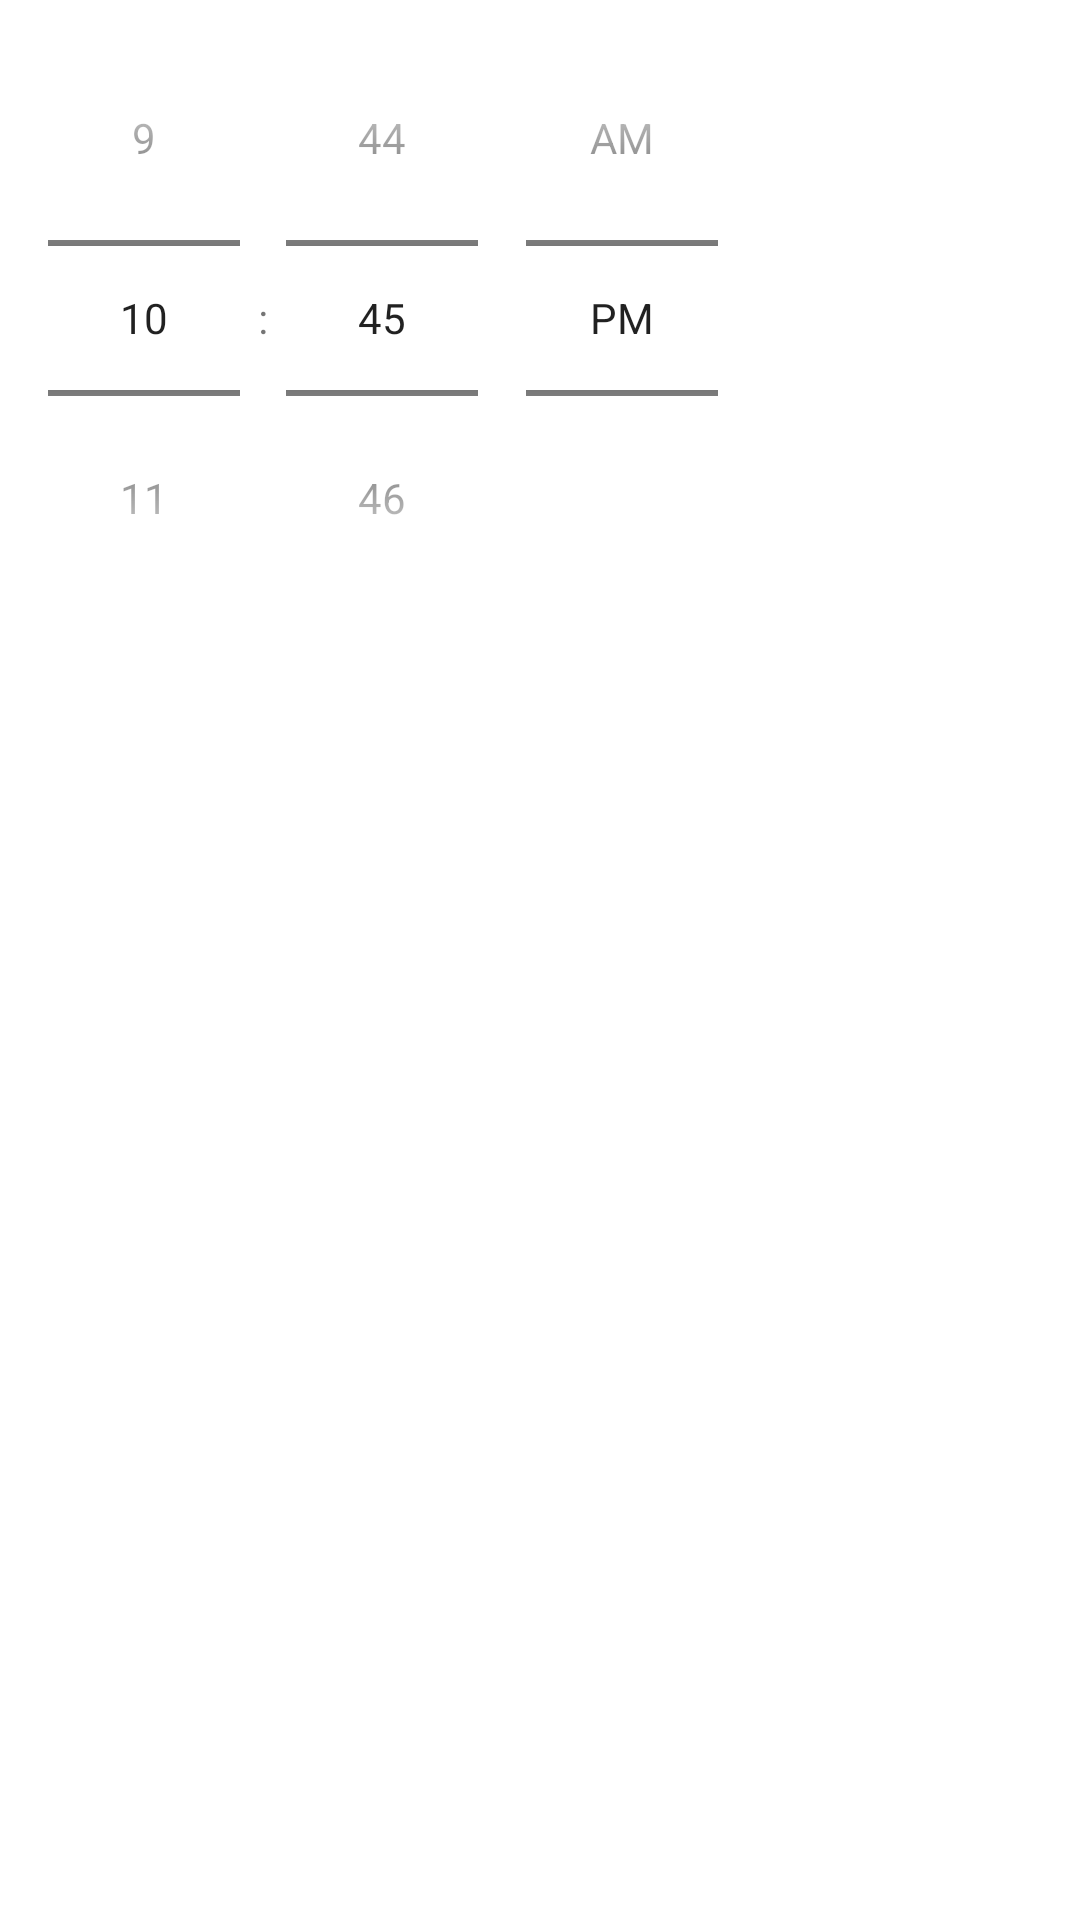

Layout XML and referenced resources for this Android screen:
<!-- AndroidManifest.xml: application theme Theme.TimeMemo1 -->
<!-- res/layout/fragment_settime_pickdialog.xml -->
<?xml version="1.0" encoding="utf-8"?>
<FrameLayout xmlns:android="http://schemas.android.com/apk/res/android"
    xmlns:tools="http://schemas.android.com/tools"
    android:layout_width="match_parent"
    android:layout_height="match_parent"
    tools:context=".SettimePickdialogFragment">

    <TimePicker
        android:id="@+id/settimepick"
        android:timePickerMode="spinner"
        android:layout_width="wrap_content"
        android:layout_height="wrap_content"/>

</FrameLayout>
<!-- resources referenced by this layout -->
<resources>
  <style name="Theme.TimeMemo1" parent="Theme.MaterialComponents.DayNight.DarkActionBar">
          
          <item name="colorPrimary">@color/slowblue</item>
          <item name="colorPrimaryVariant">@color/slooblue</item>
          <item name="colorOnPrimary">@color/black</item>
          
          <item name="colorSecondary">@color/setblue</item>
          <item name="colorSecondaryVariant">@color/settblue</item>
          <item name="colorOnSecondary">@color/white</item>
          
          <item name="android:statusBarColor" tools:targetApi="l">?attr/colorPrimaryVariant</item>
          
  
      </style>
  <color name="slowblue">#42B4E6</color>
  <color name="slooblue">#7fe6ff</color>
  <color name="black">#FF000000</color>
  <color name="setblue">#003ed4</color>
  <color name="settblue">#0018a0</color>
  <color name="white">#FFFFFFFF</color>
</resources>
